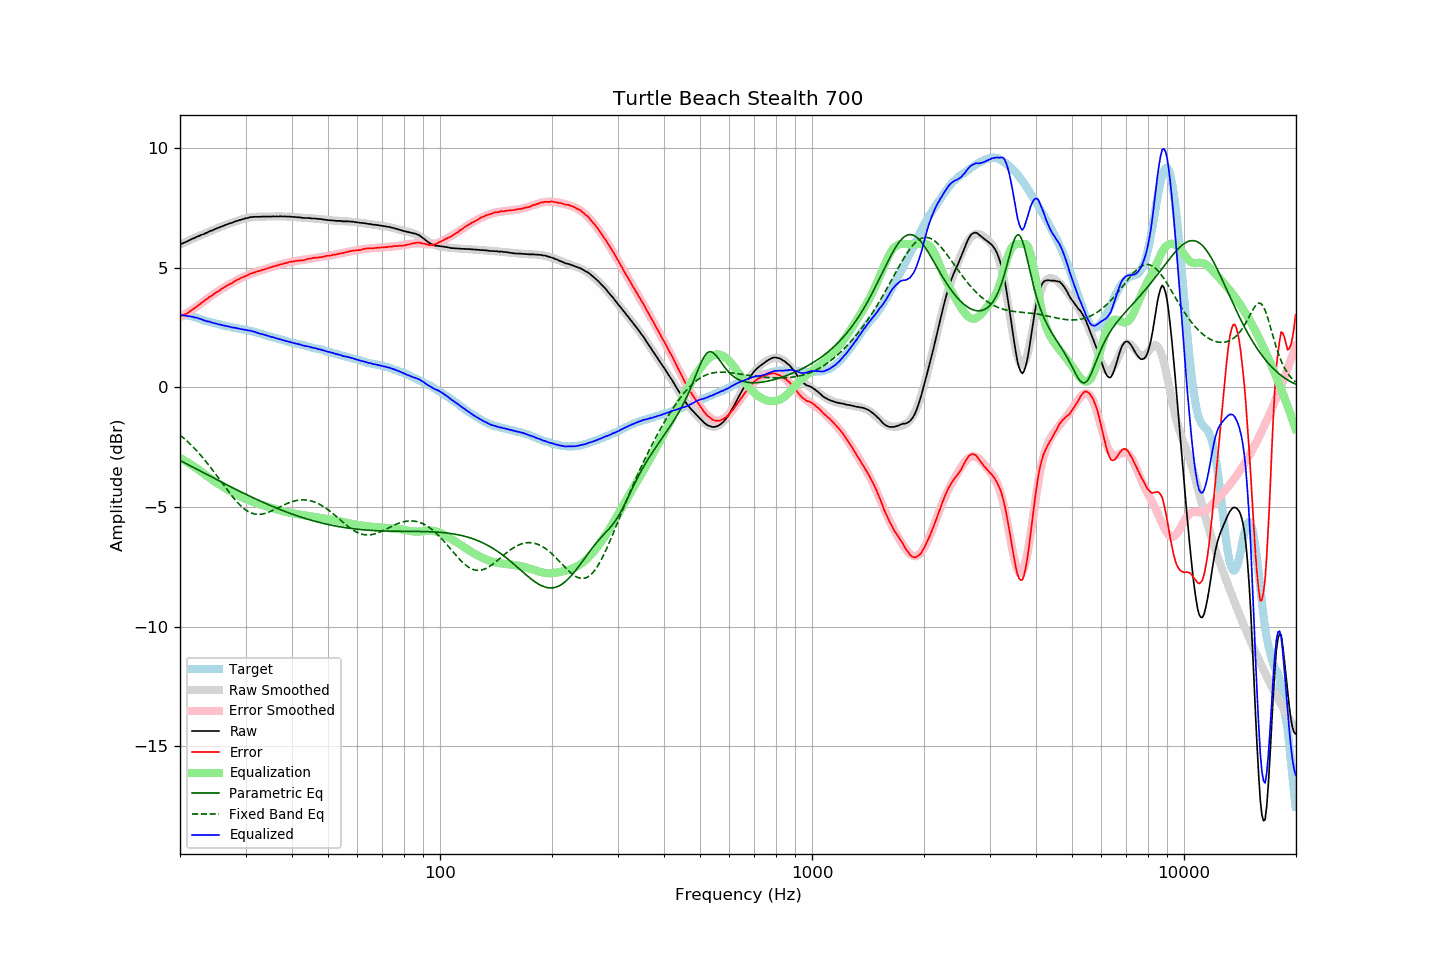

Data behind this chart, as committed beside it:
frequency, raw, error, smoothed, error_smoothed, equalization, parametric_eq, fixed_band_eq, equalized_raw, equalized_smoothed, target
20.00, 5.98, 2.97, 5.98, 2.94, -2.94, -3.05, -1.99, 3.04, 3.03, 3.01
20.20, 6.01, 3.00, 6.01, 2.98, -2.98, -3.09, -2.04, 3.03, 3.03, 3.01
20.40, 6.04, 3.03, 6.04, 3.02, -3.02, -3.12, -2.10, 3.02, 3.02, 3.01
20.61, 6.07, 3.06, 6.07, 3.06, -3.06, -3.16, -2.16, 3.01, 3.01, 3.01
20.81, 6.10, 3.09, 6.10, 3.10, -3.10, -3.19, -2.22, 3.00, 3.00, 3.01
21.02, 6.13, 3.12, 6.13, 3.14, -3.14, -3.23, -2.28, 2.98, 2.99, 3.01
21.23, 6.17, 3.18, 6.16, 3.19, -3.19, -3.26, -2.34, 2.98, 2.98, 2.99
21.44, 6.20, 3.22, 6.19, 3.23, -3.23, -3.30, -2.41, 2.97, 2.96, 2.98
21.66, 6.23, 3.27, 6.22, 3.27, -3.27, -3.33, -2.48, 2.95, 2.95, 2.96
21.87, 6.25, 3.31, 6.25, 3.32, -3.32, -3.37, -2.55, 2.93, 2.93, 2.94
22.09, 6.29, 3.36, 6.28, 3.37, -3.37, -3.40, -2.62, 2.92, 2.92, 2.93
22.31, 6.32, 3.42, 6.31, 3.41, -3.41, -3.44, -2.69, 2.91, 2.90, 2.90
22.54, 6.34, 3.46, 6.34, 3.46, -3.46, -3.47, -2.77, 2.87, 2.88, 2.88
22.76, 6.38, 3.52, 6.37, 3.51, -3.51, -3.51, -2.84, 2.86, 2.86, 2.86
22.99, 6.40, 3.57, 6.40, 3.57, -3.57, -3.54, -2.92, 2.83, 2.83, 2.83
23.22, 6.42, 3.62, 6.43, 3.62, -3.62, -3.58, -3.00, 2.80, 2.81, 2.80
23.45, 6.46, 3.68, 6.46, 3.67, -3.67, -3.61, -3.09, 2.79, 2.79, 2.78
23.69, 6.48, 3.71, 6.49, 3.71, -3.71, -3.65, -3.17, 2.76, 2.77, 2.77
23.92, 6.52, 3.77, 6.51, 3.76, -3.76, -3.68, -3.25, 2.76, 2.75, 2.75
24.16, 6.55, 3.81, 6.54, 3.81, -3.81, -3.72, -3.34, 2.74, 2.73, 2.74
24.40, 6.57, 3.85, 6.57, 3.86, -3.86, -3.75, -3.43, 2.71, 2.71, 2.72
24.65, 6.60, 3.90, 6.60, 3.91, -3.91, -3.79, -3.52, 2.69, 2.69, 2.70
24.89, 6.63, 3.95, 6.63, 3.95, -3.95, -3.82, -3.61, 2.68, 2.68, 2.67
25.14, 6.66, 3.99, 6.65, 3.99, -3.99, -3.86, -3.70, 2.66, 2.66, 2.66
25.39, 6.68, 4.03, 6.68, 4.04, -4.04, -3.89, -3.79, 2.64, 2.64, 2.64
25.65, 6.71, 4.07, 6.71, 4.08, -4.08, -3.93, -3.88, 2.63, 2.63, 2.63
25.91, 6.74, 4.13, 6.74, 4.12, -4.12, -3.96, -3.98, 2.61, 2.61, 2.60
26.16, 6.76, 4.17, 6.76, 4.16, -4.16, -4.00, -4.07, 2.59, 2.60, 2.59
26.43, 6.79, 4.21, 6.79, 4.21, -4.21, -4.03, -4.16, 2.58, 2.58, 2.58
26.69, 6.82, 4.26, 6.81, 4.25, -4.25, -4.07, -4.25, 2.57, 2.57, 2.56
26.96, 6.84, 4.29, 6.84, 4.29, -4.29, -4.10, -4.34, 2.55, 2.55, 2.55
27.23, 6.87, 4.33, 6.86, 4.33, -4.33, -4.13, -4.43, 2.54, 2.54, 2.54
27.50, 6.88, 4.35, 6.89, 4.36, -4.36, -4.17, -4.51, 2.51, 2.52, 2.53
27.77, 6.91, 4.40, 6.91, 4.40, -4.40, -4.20, -4.60, 2.51, 2.51, 2.51
28.05, 6.94, 4.44, 6.93, 4.44, -4.44, -4.24, -4.68, 2.50, 2.50, 2.50
28.33, 6.96, 4.48, 6.96, 4.47, -4.47, -4.27, -4.76, 2.48, 2.48, 2.48
28.62, 6.98, 4.51, 6.98, 4.51, -4.51, -4.30, -4.83, 2.47, 2.47, 2.47
28.90, 7.00, 4.54, 7.00, 4.54, -4.54, -4.34, -4.90, 2.46, 2.46, 2.46
29.19, 7.02, 4.58, 7.02, 4.58, -4.58, -4.37, -4.96, 2.44, 2.44, 2.43
29.48, 7.04, 4.60, 7.04, 4.61, -4.61, -4.40, -5.02, 2.43, 2.43, 2.43
29.78, 7.06, 4.64, 7.06, 4.64, -4.64, -4.44, -5.08, 2.42, 2.42, 2.42
30.08, 7.08, 4.67, 7.07, 4.67, -4.67, -4.47, -5.13, 2.41, 2.40, 2.41
30.38, 7.09, 4.70, 7.09, 4.70, -4.70, -4.50, -5.17, 2.39, 2.39, 2.39
30.68, 7.11, 4.73, 7.10, 4.73, -4.73, -4.53, -5.21, 2.38, 2.38, 2.38
30.99, 7.13, 4.77, 7.11, 4.75, -4.75, -4.57, -5.24, 2.38, 2.36, 2.36
31.30, 7.13, 4.78, 7.12, 4.78, -4.78, -4.60, -5.27, 2.35, 2.34, 2.35
31.61, 7.14, 4.80, 7.13, 4.80, -4.80, -4.63, -5.28, 2.34, 2.33, 2.34
31.93, 7.14, 4.82, 7.14, 4.83, -4.83, -4.66, -5.30, 2.31, 2.31, 2.31
32.24, 7.14, 4.85, 7.14, 4.85, -4.85, -4.69, -5.31, 2.29, 2.29, 2.28
32.57, 7.14, 4.87, 7.14, 4.87, -4.87, -4.72, -5.31, 2.27, 2.27, 2.27
32.89, 7.14, 4.88, 7.15, 4.89, -4.89, -4.75, -5.30, 2.24, 2.25, 2.26
33.22, 7.15, 4.92, 7.15, 4.91, -4.91, -4.78, -5.30, 2.23, 2.23, 2.23
33.55, 7.15, 4.93, 7.15, 4.93, -4.93, -4.81, -5.28, 2.21, 2.21, 2.22
33.89, 7.15, 4.95, 7.15, 4.95, -4.95, -4.84, -5.26, 2.19, 2.19, 2.20
34.23, 7.15, 4.97, 7.15, 4.97, -4.97, -4.87, -5.24, 2.17, 2.17, 2.17
34.57, 7.15, 5.00, 7.15, 4.99, -4.99, -4.90, -5.22, 2.15, 2.15, 2.15
34.92, 7.15, 5.02, 7.15, 5.02, -5.02, -4.93, -5.19, 2.13, 2.14, 2.13
35.27, 7.15, 5.03, 7.15, 5.04, -5.04, -4.96, -5.16, 2.11, 2.12, 2.12
35.62, 7.16, 5.06, 7.15, 5.06, -5.06, -4.99, -5.13, 2.10, 2.10, 2.10
35.97, 7.15, 5.07, 7.15, 5.08, -5.08, -5.02, -5.10, 2.07, 2.08, 2.07
... 635 more rows
